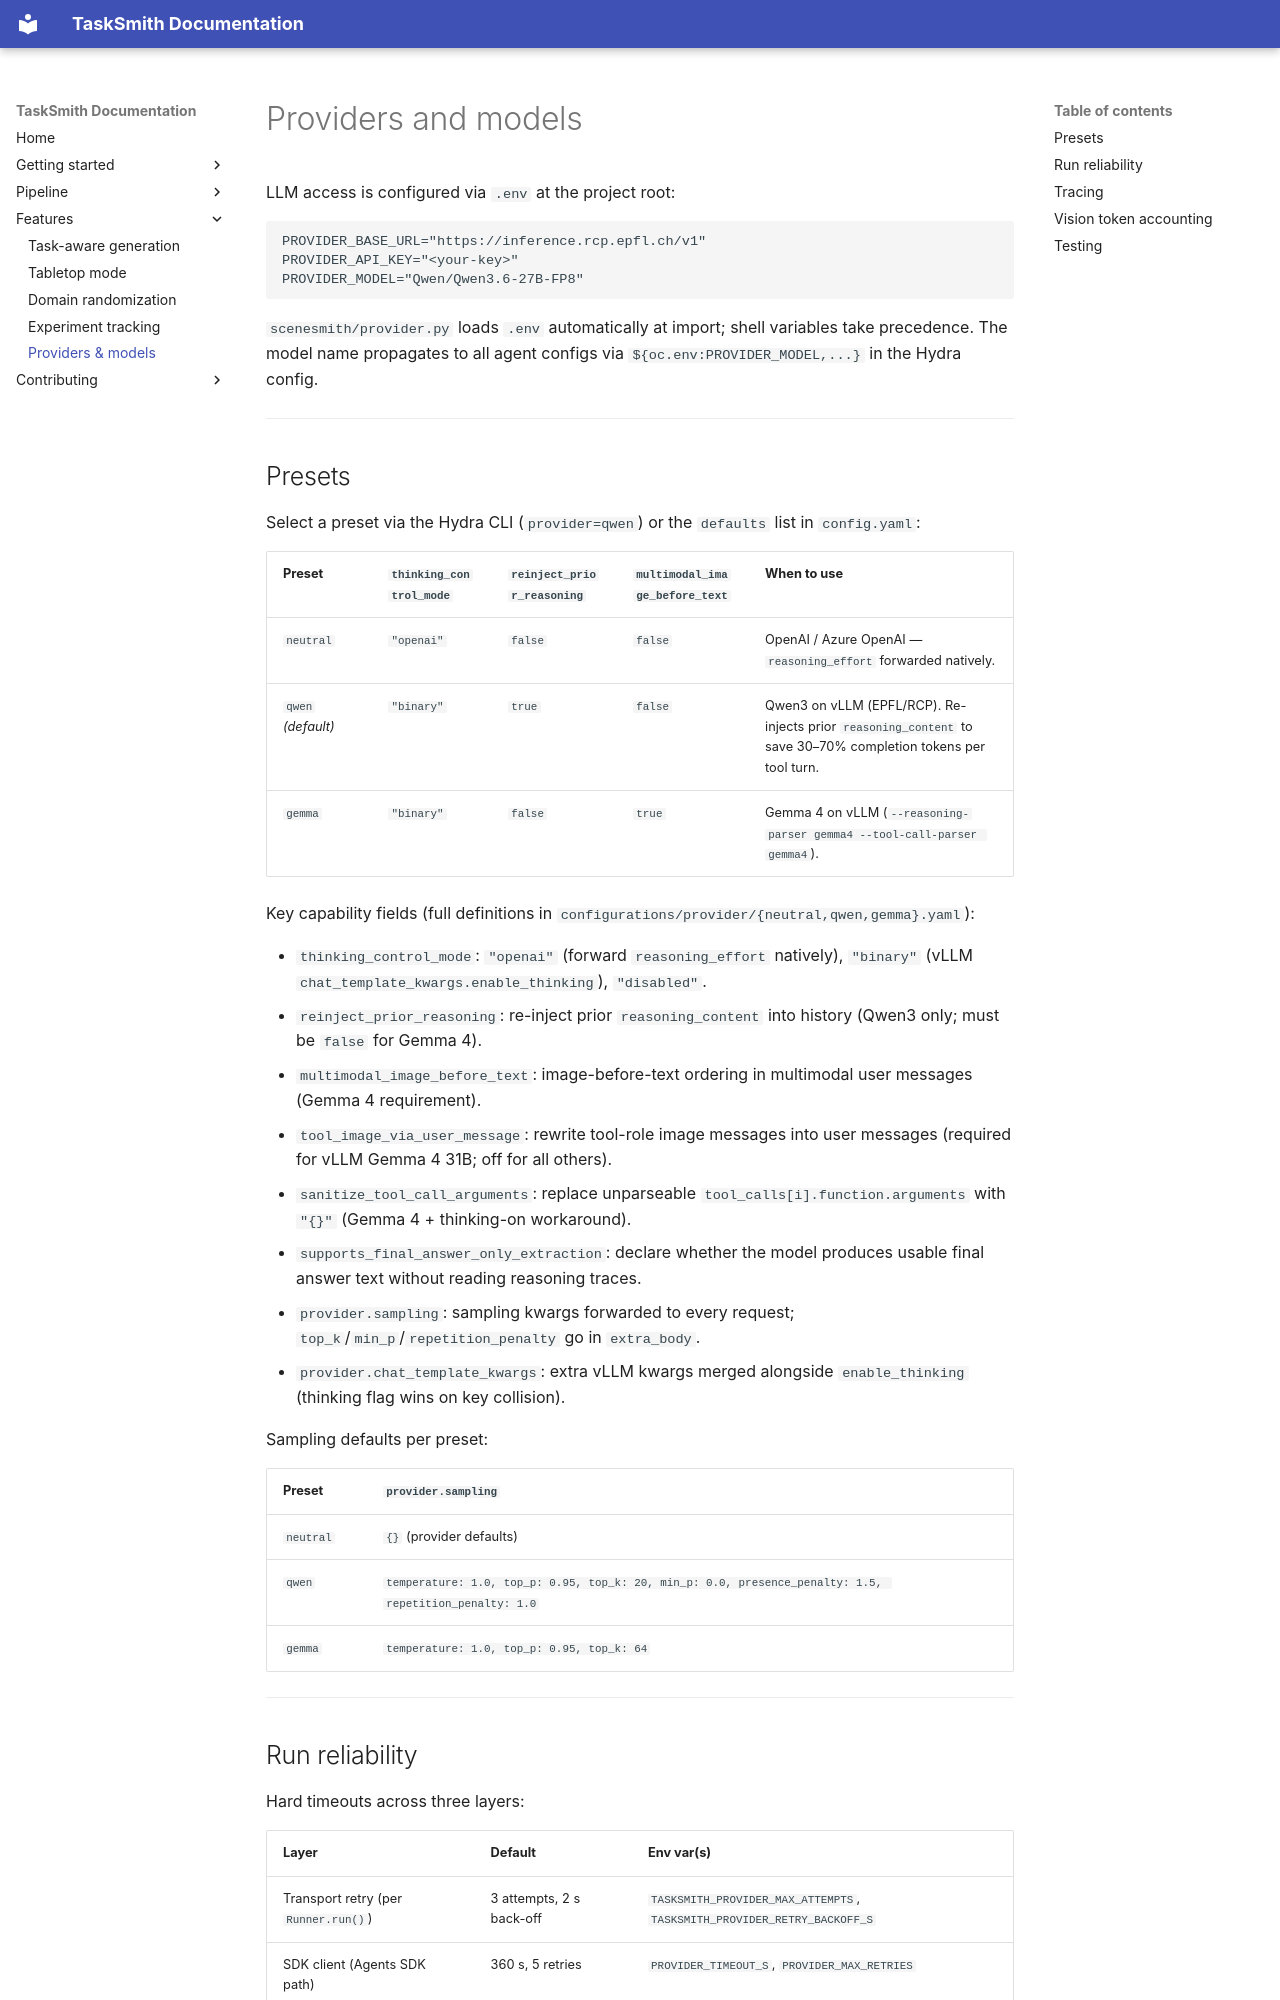

repository: pauamargant/TaskSmith · page: features/providers/index.html · generator: mkdocs

# Providers and models

LLM access is configured via `.env` at the project root:

```
PROVIDER_BASE_URL="https://inference.rcp.epfl.ch/v1"
PROVIDER_API_KEY="<your-key>"
PROVIDER_MODEL="Qwen/Qwen3.6-27B-FP8"
```

`scenesmith/provider.py` loads `.env` automatically at import; shell variables take precedence. The model name propagates to all agent configs via `${oc.env:PROVIDER_MODEL,...}` in the Hydra config.

---

## Presets

Select a preset via the Hydra CLI (`provider=qwen`) or the `defaults` list in `config.yaml`:

| Preset | `thinking_control_mode` | `reinject_prior_reasoning` | `multimodal_image_before_text` | When to use |
|---|---|---|---|---|
| `neutral` | `"openai"` | `false` | `false` | OpenAI / Azure OpenAI — `reasoning_effort` forwarded natively. |
| `qwen` *(default)* | `"binary"` | `true` | `false` | Qwen3 on vLLM (EPFL/RCP). Re-injects prior `reasoning_content` to save 30–70% completion tokens per tool turn. |
| `gemma` | `"binary"` | `false` | `true` | Gemma 4 on vLLM (`--reasoning-parser gemma4 --tool-call-parser gemma4`). |

Key capability fields (full definitions in `configurations/provider/{neutral,qwen,gemma}.yaml`):

- `thinking_control_mode`: `"openai"` (forward `reasoning_effort` natively), `"binary"` (vLLM `chat_template_kwargs.enable_thinking`), `"disabled"`.
- `reinject_prior_reasoning`: re-inject prior `reasoning_content` into history (Qwen3 only; must be `false` for Gemma 4).
- `multimodal_image_before_text`: image-before-text ordering in multimodal user messages (Gemma 4 requirement).
- `tool_image_via_user_message`: rewrite tool-role image messages into user messages (required for vLLM Gemma 4 31B; off for all others).
- `sanitize_tool_call_arguments`: replace unparseable `tool_calls[i].function.arguments` with `"{}"` (Gemma 4 + thinking-on workaround).
- `supports_final_answer_only_extraction`: declare whether the model produces usable final answer text without reading reasoning traces.
- `provider.sampling`: sampling kwargs forwarded to every request; `top_k`/`min_p`/`repetition_penalty` go in `extra_body`.
- `provider.chat_template_kwargs`: extra vLLM kwargs merged alongside `enable_thinking` (thinking flag wins on key collision).

Sampling defaults per preset:

| Preset | `provider.sampling` |
|---|---|
| `neutral` | `{}` (provider defaults) |
| `qwen` | `temperature: 1.0, top_p: 0.95, top_k: 20, min_p: 0.0, presence_penalty: 1.5, repetition_penalty: 1.0` |
| `gemma` | `temperature: 1.0, top_p: 0.95, top_k: 64` |

---
